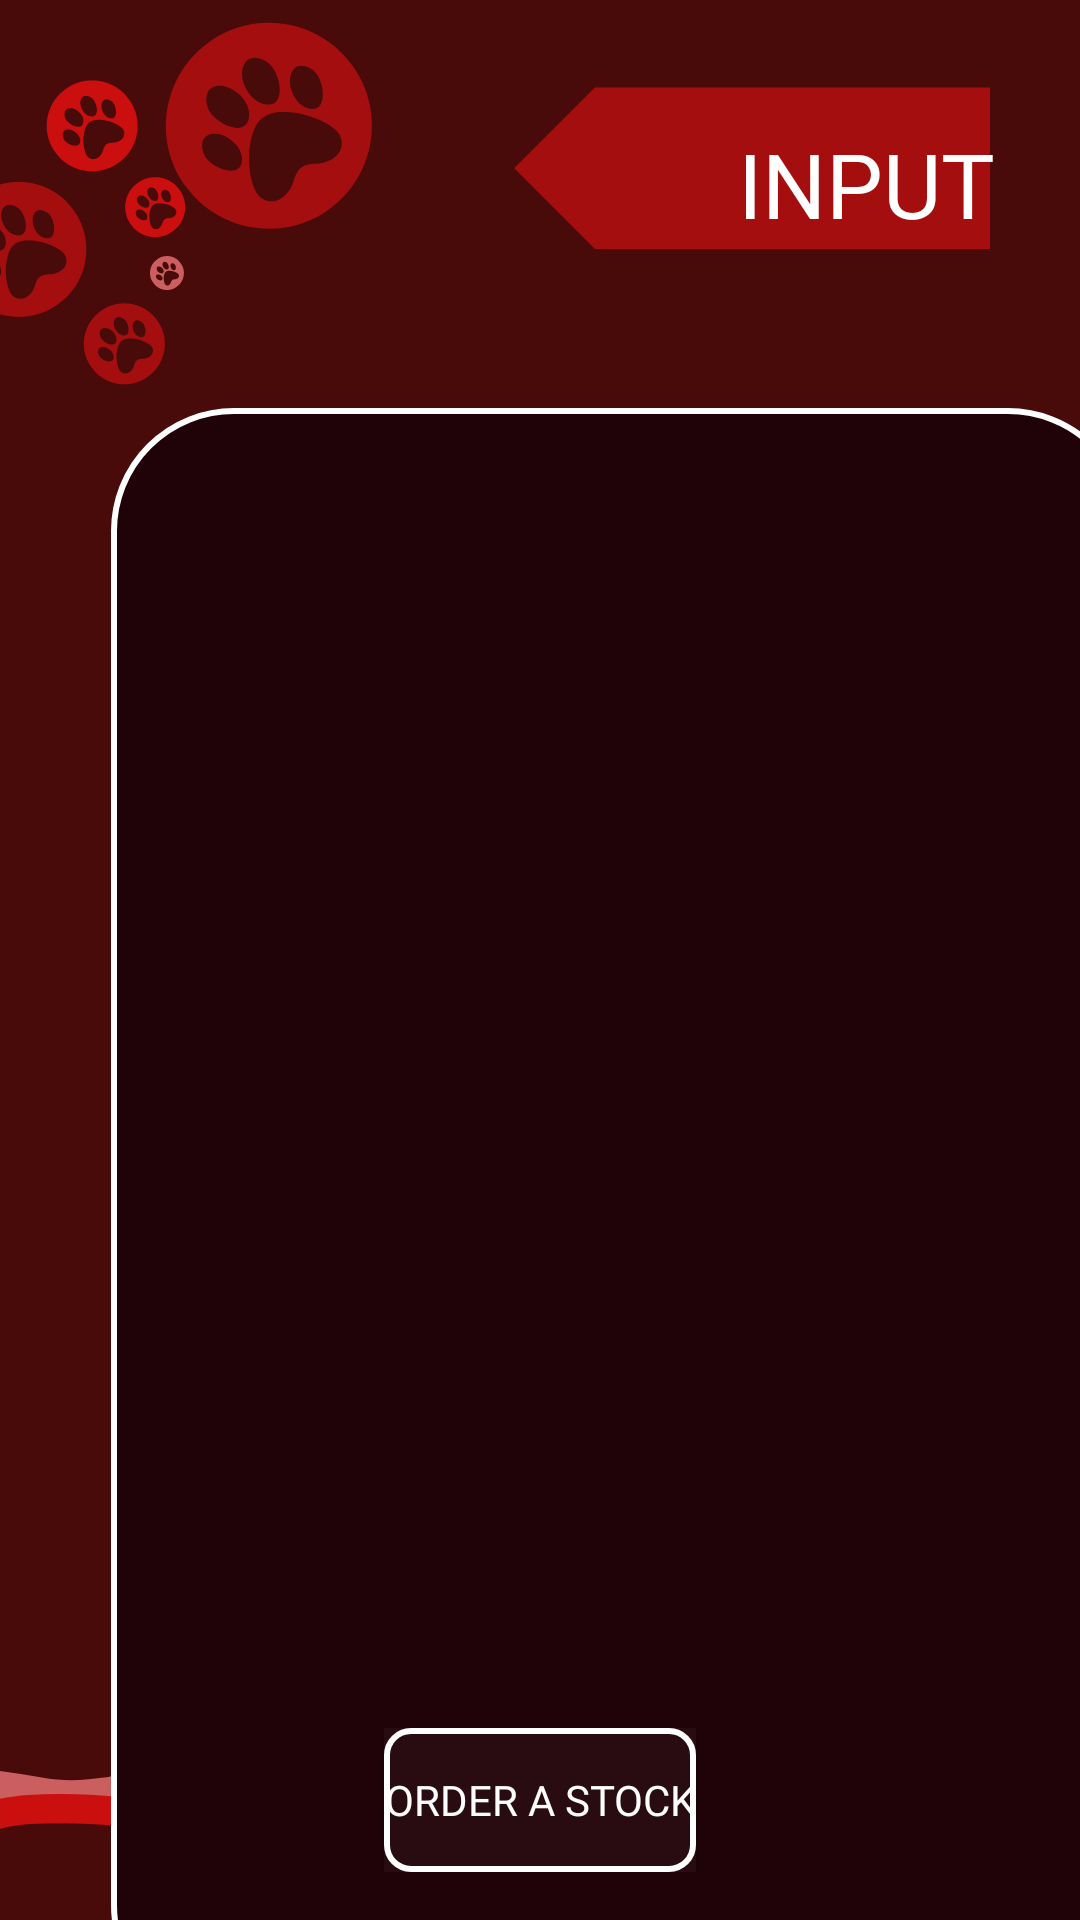

Produce the Android XML layout that renders to this screen, including the resource entries it uses.
<!-- AndroidManifest.xml: application theme Theme.Ceocat -->
<!-- res/layout/fragment_admin_input.xml -->
<?xml version="1.0" encoding="utf-8"?>
<FrameLayout xmlns:android="http://schemas.android.com/apk/res/android"
    xmlns:tools="http://schemas.android.com/tools"
    android:layout_width="match_parent"
    android:layout_height="match_parent"
    tools:context=".Admin.AdminInput"
    android:background="@drawable/bgadminiput2">

    <View
        android:layout_width="340dp"
        android:layout_height="540dp"
        android:layout_marginStart="37dp"
        android:layout_marginTop="136dp"
        android:background="@drawable/rectangle_curved3"
        />

    <LinearLayout
        android:layout_width="match_parent"
        android:layout_height="match_parent"
        android:orientation="vertical"
        android:padding="16dp">

        <TextView
            android:layout_width="wrap_content"
            android:layout_height="wrap_content"
            android:layout_marginStart="230dp"
            android:layout_marginTop="25dp"
            android:fontFamily="@font/bold"
            android:text="INPUT"
            android:textColor="@color/white"
            android:textSize="30sp" />

        
        <androidx.recyclerview.widget.RecyclerView
            android:id="@+id/recyclerView"
            android:layout_width="match_parent"
            android:layout_height="0dp"
            android:layout_marginStart="50dp"
            android:layout_marginTop="80dp"
            android:layout_marginEnd="30dp"
            android:layout_marginBottom="50dp"
            android:layout_weight="1" />

        <androidx.appcompat.widget.AppCompatButton
            android:id="@+id/btnOrderStock"
            android:layout_width="wrap_content"
            android:layout_height="wrap_content"
            android:layout_gravity="center_horizontal"
            android:layout_marginTop="16dp"
            android:background="@drawable/button_with_stroke2"
            android:fontFamily="@font/scregular"
            android:text="Order a Stock"
            android:textColor="@color/white" />

    </LinearLayout>

</FrameLayout>
<!-- resources referenced by this layout -->
<resources>
  <color name="white">#FFFFFFFF</color>
  <!-- drawable bgadminiput2: png bitmap (drawable, 44985 bytes) -->
  <!-- drawable button_with_stroke2 (drawable) -->
  <?xml version="1.0" encoding="utf-8"?>
  <layer-list xmlns:android="http://schemas.android.com/apk/res/android">
  
      
      <item android:drawable="@color/darkred" />
  
      
      <item>
          <shape>
              <solid android:color="@android:color/transparent" />
              <corners android:radius="8dp" /> 
              <stroke
                  android:width="2dp"
                  android:color="#FFFFFF"
                  />
          </shape>
      </item>
  
  </layer-list>
  <!-- drawable rectangle_curved3 (drawable) -->
  <?xml version="1.0" encoding="utf-8"?>
  <shape xmlns:android="http://schemas.android.com/apk/res/android"
      android:shape="rectangle">
  
      <solid android:color="@color/finered" />
  
      <corners
          android:radius="40dp" />
  
      <size
          android:width="300dp"
          android:height="200dp" />
  
      <stroke
          android:width="2dp"
          android:color="@color/white"/>
  </shape>
  <style name="Theme.Ceocat" parent="Base.Theme.Ceocat" />
  <color name="darkred">#290c12</color>
  <color name="finered">#1f0309</color>
  <style name="Base.Theme.Ceocat" parent="Theme.Material3.DayNight.NoActionBar">
          
          
      </style>
</resources>
